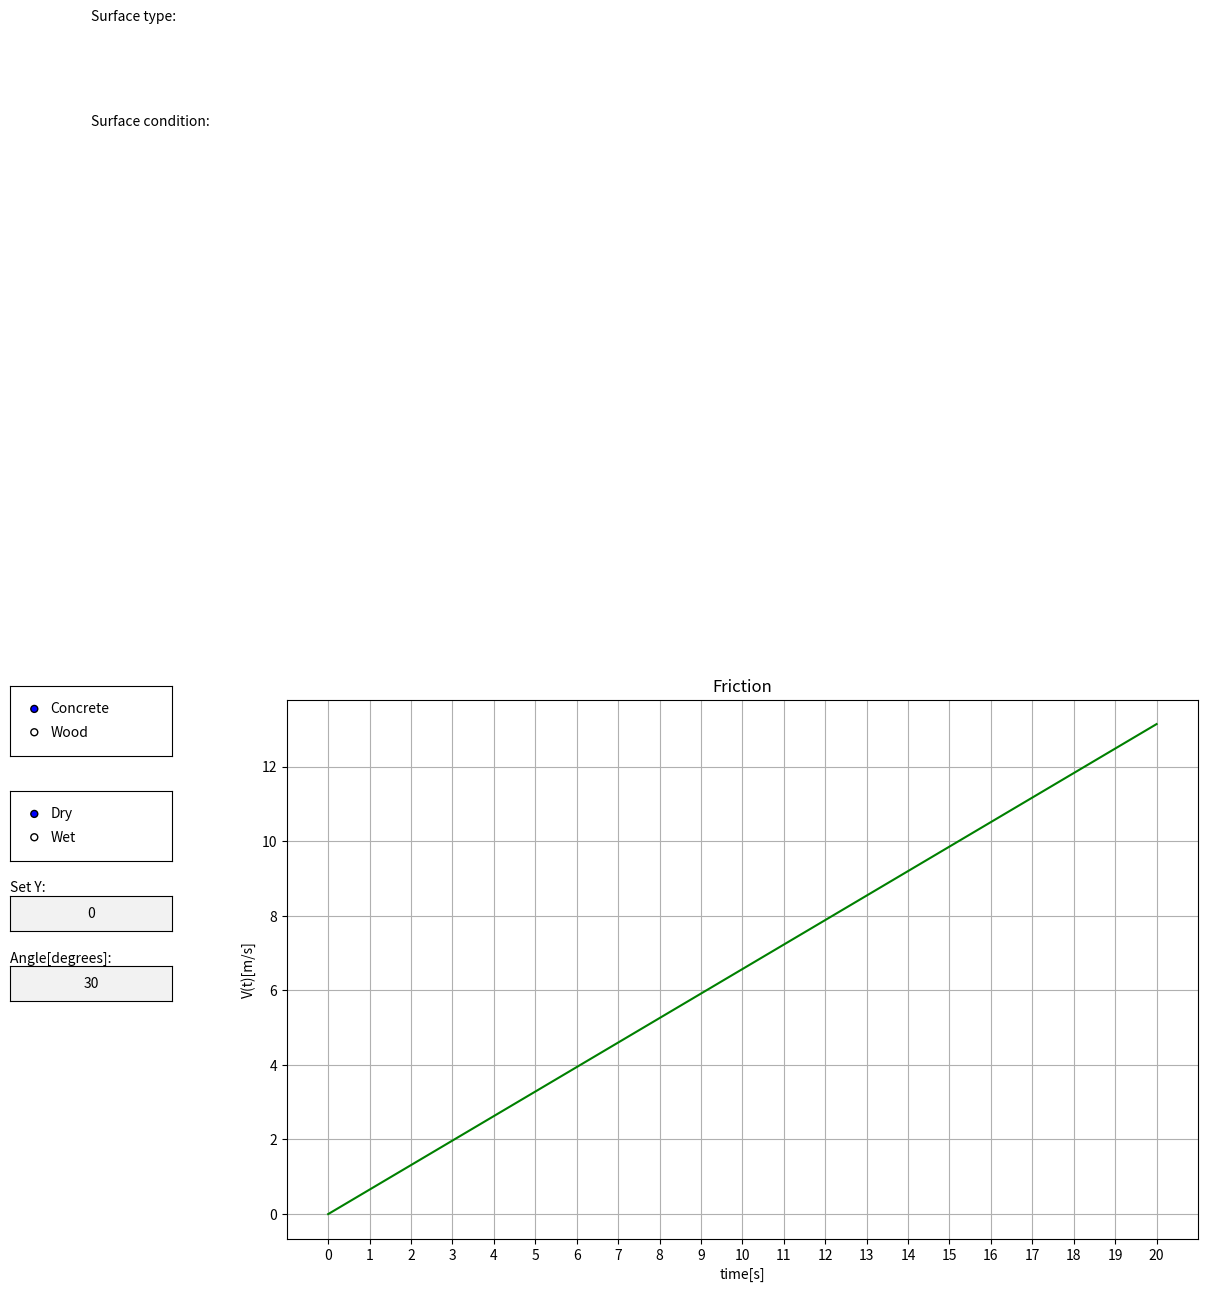

Generate this figure with matplotlib:
import matplotlib.pyplot as plt
import matplotlib.widgets as wgs
import numpy as np
import math


class Plots:
    def __init__(self, x, y, plot_title: str, x_label: str, y_label: str, line_color: str): #Default plot
        self.x = x
        self.y = y
        self.line_color = line_color
        self.fig, self.ax = plt.subplots()
        self.line, = self.ax.plot(self.x, self.y, self.line_color)
        self.fig.set_size_inches(13.5, 7)
        self.fig.subplots_adjust(left=0.225)
        self.ax.set_xlabel(x_label)
        self.ax.set_ylabel(y_label)
        self.ax.set_title(plot_title)
        self.ax.set_xticks(self.x)
        self.ax.grid()
        self.error_box = self.fig.text(0.025, 0.025, '', fontsize=11) #Object displaying feedback message
        self.elements = {} #Dict holding references to the elements on the plot

    def createTextbox(self, element_name: str, title: str, initial_text: str, bottom=0.57, width=0.12, height=0.05, left=0.02): #Adds a text box object to the plot
        box_ax = plt.axes([left, bottom, width, height])
        box_ax.text(0, 1.1, title)
        self.elements[element_name] = wgs.TextBox(box_ax, '', initial=initial_text, textalignment='center')

    def createRadio(self, element_name: str, title: str, bottom=0.9, width=0.12, height=0.1, left=0.02, color='white', buttons=()): #Adds a radio button object to the plot
        radio_ax = plt.axes([left, bottom, width, height], facecolor=color)
        radio_ax.text(0, 1.1, title)
        self.elements[element_name] = wgs.RadioButtons(radio_ax, buttons)

    def setY(self, factor: float): #For testing purposes
        try:
            self.line.set_ydata(self.y * float(factor))
        except:
            Plots.errorBoxFailure(self.error_box, 'Input has to be float')
        else:
            Plots.errorBoxSuccess(self.error_box, 'Data updated')
            self.fig.canvas.draw()

    def setAxisY(self, new_y):
        self.y = new_y
        self.line.set_data([], [])
        self.line, = self.ax.plot(self.x, self.y, self.line_color)
        self.ax.set_ylim(self.y[0], self.y[-1])
        self.ax.set_yticks(Plots.s_round(self.y))
        self.fig.canvas.draw()
        self.fig.canvas.flush_events()

    @staticmethod
    def errorBoxFailure(error_box, message: str):
        error_box.set_text(message)
        error_box.set_color('red')
        error_box.set_bbox(dict(facecolor='none', edgecolor='red'))

    @staticmethod
    def errorBoxSuccess(error_box, message: str):
        error_box.set_text(message)
        error_box.set_color('black')
        error_box.set_bbox(dict(facecolor='none', edgecolor='none'))

    @staticmethod
    def s_round(number, base=5) -> float:
        return base * np.round(number / base)

class Friction(Plots):
    g = float(9.8067)

    def __init__(self, x, angle: float, coefficient: float, plot_title='Friction', x_label='time[s]', y_label='V(t)[m/s]'): #Default friction plot
        y = Friction.calculateVelocity(Friction.inclinedPlaneAcceleration(angle, coefficient), x)
        Plots.__init__(self, x, y, plot_title, x_label, y_label, line_color='green')
        self.angle = angle
        self.coefficient = coefficient

    @staticmethod
    def inclinedPlaneAcceleration(angle: float, coefficient: float) -> float:
        return (Friction.g * math.sin(np.radians(angle))) - (coefficient * Friction.g * math.cos(np.radians(angle)))

    @staticmethod
    def calculateVelocity(acceleration: float, time: float) -> float:
        return acceleration * time #XD

    def setAngle(self, new_angle: float): #Updates angle of the inclined plane
        try:
            if not(new_angle.isnumeric()):
                raise TypeError('Angle must be a numeric value 0-90')
            elif float(new_angle) < 0 or float(new_angle) > 90:
                raise Warning('Angle not in range(0-90)')
        except TypeError as err:
            Friction.errorBoxFailure(self.error_box, str(err))
        except Warning as err:
            Friction.errorBoxFailure(self.error_box, str(err))
        else:
            self.angle = float(new_angle)
            self.setAxisY(Friction.calculateVelocity(Friction.inclinedPlaneAcceleration(self.angle, self.coefficient),
                                          self.x))
            Friction.errorBoxSuccess(self.error_box, 'Data updated')
        assert type(self.angle) == float

    def setFrictionCoefficient(self, new_friction_coefficient: float): #Updates friction coefficient
        try:
            if not(new_friction_coefficient.isnumeric()):
                raise TypeError('Friction coefficient must be a numeric value')
        except TypeError as err:
            Friction.errorBoxFailure(self.error_box, str(err))
        else:
            self.coefficient = float(new_friction_coefficient)
            self.setAxisY(Friction.calculateVelocity(Friction.inclinedPlaneAcceleration(self.angle, self.coefficient),
                                          self.x))
            Friction.errorBoxSuccess(self.error_box, 'Data updated')

if __name__ == '__main__':
    time_axis = np.arange(0, 21)
    friction_plot = Friction(time_axis, float(30), float(0.5))

    friction_plot.createTextbox('acceleration_input', 'Set Y: ', '0', 0.55)
    friction_plot.createTextbox('incline_angle', 'Angle[degrees]: ', '30', 0.45)
    friction_plot.createRadio('surface_radio', 'Surface type: ', 0.8, buttons=('Concrete', 'Wood'))
    friction_plot.createRadio('condition_radio', 'Surface condition: ', 0.65, buttons=('Dry', 'Wet'))

    #friction_plot.elements['acceleration_input'].on_submit(friction_plot.setY)
    friction_plot.elements['incline_angle'].on_submit(friction_plot.setAngle)

    plt.show()